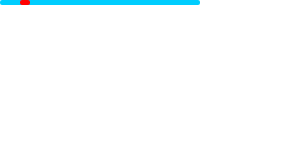
t = 0.00 s
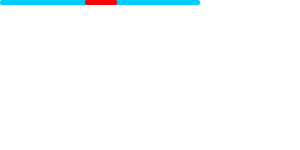
t = 0.83 s
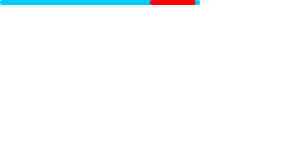
t = 1.67 s
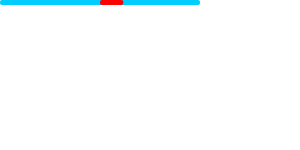
t = 2.50 s
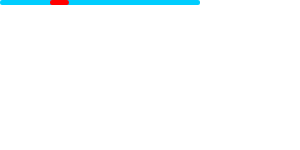
t = 3.33 s
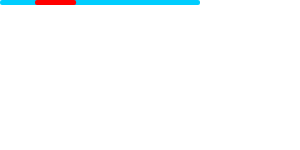
t = 4.17 s

The animated SVG that drew these frames (rendered in a browser with its animation timeline set to each time). Animation: 2 SMIL elements (animate=1,animateTransform=1); one cycle of 5.00 s, repeats indefinitely.

<svg version="1.1" id="Bar" xmlns="http://www.w3.org/2000/svg" xmlns:xlink="http://www.w3.org/1999/xlink" x="0px" y="0px"
  viewBox="0 0 200px 5px" xml:space="preserve">
<rect fill="#00cdfe" width="200" height="5" transform="translateX(0)" rx="2">
</rect>
<rect fill="#f00" width="10" height="5px" rx="2">
<animate
    attributeType="XML"
    attributeName="width"
    values="10;30;50;30;10"
    dur="3s"
    repeatCount="indefinite"
    />
<animateTransform
    attributeType="XML"
    attributeName="transform" type="translate"
    values="20 0; 150 0; 50 0; 20 0"
    begin="0" dur="5s"
    repeatCount="indefinite"
    />
</rect>
</svg>
